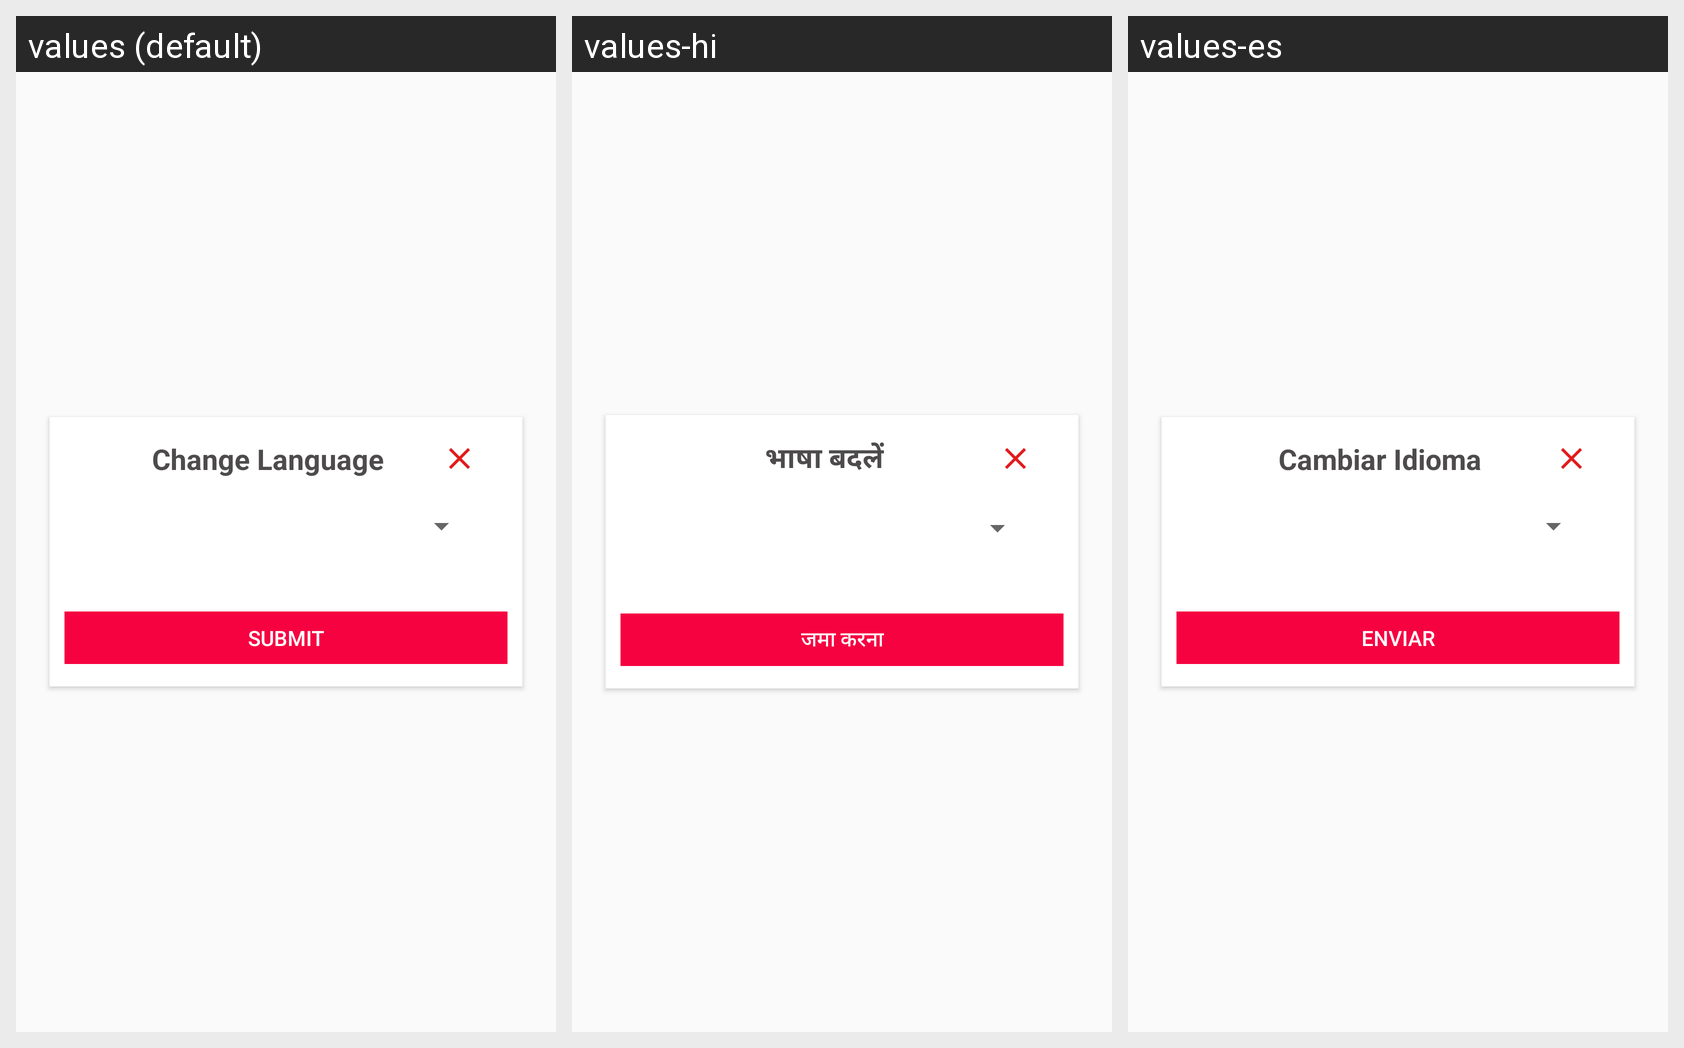

The Android screen above is rendered under several locales of the same app. Produce the string resources it draws, with the default and per-locale values.
Android screen res/layout/switch_lang_item.xml rendered under 3 locales, left to right: values (default), values-hi, values-es. Device: Nexus 5 (rendered at 1080×1920; each locale shown at half size, 540×960, under a caption strip naming it); theme AppTheme.
Strings drawn on this screen, with the default value and each locale's value (text and hints the layout hard-codes, and strings that could not be matched under every locale, appear in the picture but are not listed):

change_language
  values: Change Language
  values-hi: भाषा बदलें
  values-es: Cambiar Idioma

submit
  values: Submit
  values-hi: जमा करना
  values-es: Enviar
